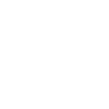
t = 0.00 s
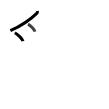
t = 2.75 s
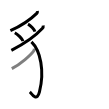
t = 5.50 s
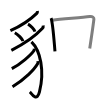
t = 8.50 s
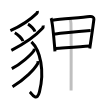
t = 11.25 s
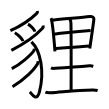
t = 14.00 s

The animated SVG that drew these frames (rendered in a browser with its animation timeline set to each time). Animation: 14 SMIL elements (animate=14); one cycle of 14.00 s.

<svg width="109px" height="109px" viewBox="0 0 px 109px" xmlns="http://www.w3.org/2000/svg" xmlns:xlink="http://www.w3.org/1999/xlink" xml:space="preserve" version="1.1"  baseProfile="full">
<path d="M37.39,11c0.07,0.46-0.16,1.89-0.64,2.37C29.75,20.25,23,25,10.4,30.73" style="fill:none;stroke:black;stroke-width:3;opacity:0">
  <animate attributeType="CSS" attributeName="opacity" from="0" to="1" begin="0s" dur="1s" repeatCount="Indefinite" fill="freeze" />
</path>
<path d="M14.81,32.73c2.9,1.49,7.48,6.11,8.2,8.42" style="fill:none;stroke:black;stroke-width:3;opacity:0">
  <animate attributeType="CSS" attributeName="opacity" from="0" to="1" begin="1s" dur="1s" repeatCount="Indefinite" fill="freeze" />
</path>
<path d="M27.99,24.17c2.46,1.3,6.36,5.36,6.97,7.39" style="fill:none;stroke:black;stroke-width:3;opacity:0">
  <animate attributeType="CSS" attributeName="opacity" from="0" to="1" begin="2s" dur="1s" repeatCount="Indefinite" fill="freeze" />
</path>
<path d="M43.16,25.51c0.08,0.59-0.11,2.24-0.67,2.85C35.75,35.75,28,42,11.36,50.36" style="fill:none;stroke:black;stroke-width:3;opacity:0">
  <animate attributeType="CSS" attributeName="opacity" from="0" to="1" begin="3s" dur="1s" repeatCount="Indefinite" fill="freeze" />
</path>
<path d="M31.44,41.92c9.06,8.58,13.31,29.33,8.02,49.93c-2.83,10.99-8.51,0.96-9.61,0.05" style="fill:none;stroke:black;stroke-width:3;opacity:0">
  <animate attributeType="CSS" attributeName="opacity" from="0" to="1" begin="4s" dur="1s" repeatCount="Indefinite" fill="freeze" />
</path>
<path d="M34.11,48.67c0.06,0.47,0.31,1.31-0.13,1.89C30.5,55.25,21,63.75,11.8,68.66" style="fill:none;stroke:black;stroke-width:3;opacity:0">
  <animate attributeType="CSS" attributeName="opacity" from="0" to="1" begin="5s" dur="1s" repeatCount="Indefinite" fill="freeze" />
</path>
<path d="M37.89,61.14c0.07,0.6,0.31,1.64-0.14,2.42c-3.33,5.79-12.38,15.49-25.25,23.13" style="fill:none;stroke:black;stroke-width:3;opacity:0">
  <animate attributeType="CSS" attributeName="opacity" from="0" to="1" begin="6s" dur="1s" repeatCount="Indefinite" fill="freeze" />
</path>
<path d="M51.04,18.08c0.3,0.57,0.31,0.97,0.47,1.7c1.35,5.96,2.6,20.49,3.45,31.59" style="fill:none;stroke:black;stroke-width:3;opacity:0">
  <animate attributeType="CSS" attributeName="opacity" from="0" to="1" begin="7s" dur="1s" repeatCount="Indefinite" fill="freeze" />
</path>
<path d="M52.44,20.29c10.49-1.34,29.41-2.62,37.25-3.74c2.88-0.41,4.35,1.05,4.2,2.51c-0.54,5.37-2.83,20.5-4.15,29.48" style="fill:none;stroke:black;stroke-width:3;opacity:0">
  <animate attributeType="CSS" attributeName="opacity" from="0" to="1" begin="8s" dur="1s" repeatCount="Indefinite" fill="freeze" />
</path>
<path d="M53.9,34.17c3.42-0.52,33.92-3.46,36.75-3.68" style="fill:none;stroke:black;stroke-width:3;opacity:0">
  <animate attributeType="CSS" attributeName="opacity" from="0" to="1" begin="9s" dur="1s" repeatCount="Indefinite" fill="freeze" />
</path>
<path d="M55.5,48.46c7.55-0.57,23.81-1.55,34.24-2.49" style="fill:none;stroke:black;stroke-width:3;opacity:0">
  <animate attributeType="CSS" attributeName="opacity" from="0" to="1" begin="10s" dur="1s" repeatCount="Indefinite" fill="freeze" />
</path>
<path d="M69.33,18.63c1.17,1.12,1.57,3.35,1.6,4.36c0.39,12.89,0.16,62.85,0.16,67.51" style="fill:none;stroke:black;stroke-width:3;opacity:0">
  <animate attributeType="CSS" attributeName="opacity" from="0" to="1" begin="11s" dur="1s" repeatCount="Indefinite" fill="freeze" />
</path>
<path d="M50.97,67.88c1.01,0.48,2.87,0.53,3.89,0.48c10.55-0.55,25.65-1.61,34.82-2.51c1.68-0.17,2.7,0.23,3.55,0.47" style="fill:none;stroke:black;stroke-width:3;opacity:0">
  <animate attributeType="CSS" attributeName="opacity" from="0" to="1" begin="12s" dur="1s" repeatCount="Indefinite" fill="freeze" />
</path>
<path d="M45.38,92.23c1.3,0.54,3.68,0.63,4.98,0.54c13.52-0.91,26.62-2.77,42.72-2.73c2.17,0,3.46,0.26,4.55,0.53" style="fill:none;stroke:black;stroke-width:3;opacity:0">
  <animate attributeType="CSS" attributeName="opacity" from="0" to="1" begin="13s" dur="1s" repeatCount="Indefinite" fill="freeze" />
</path>
</svg>
